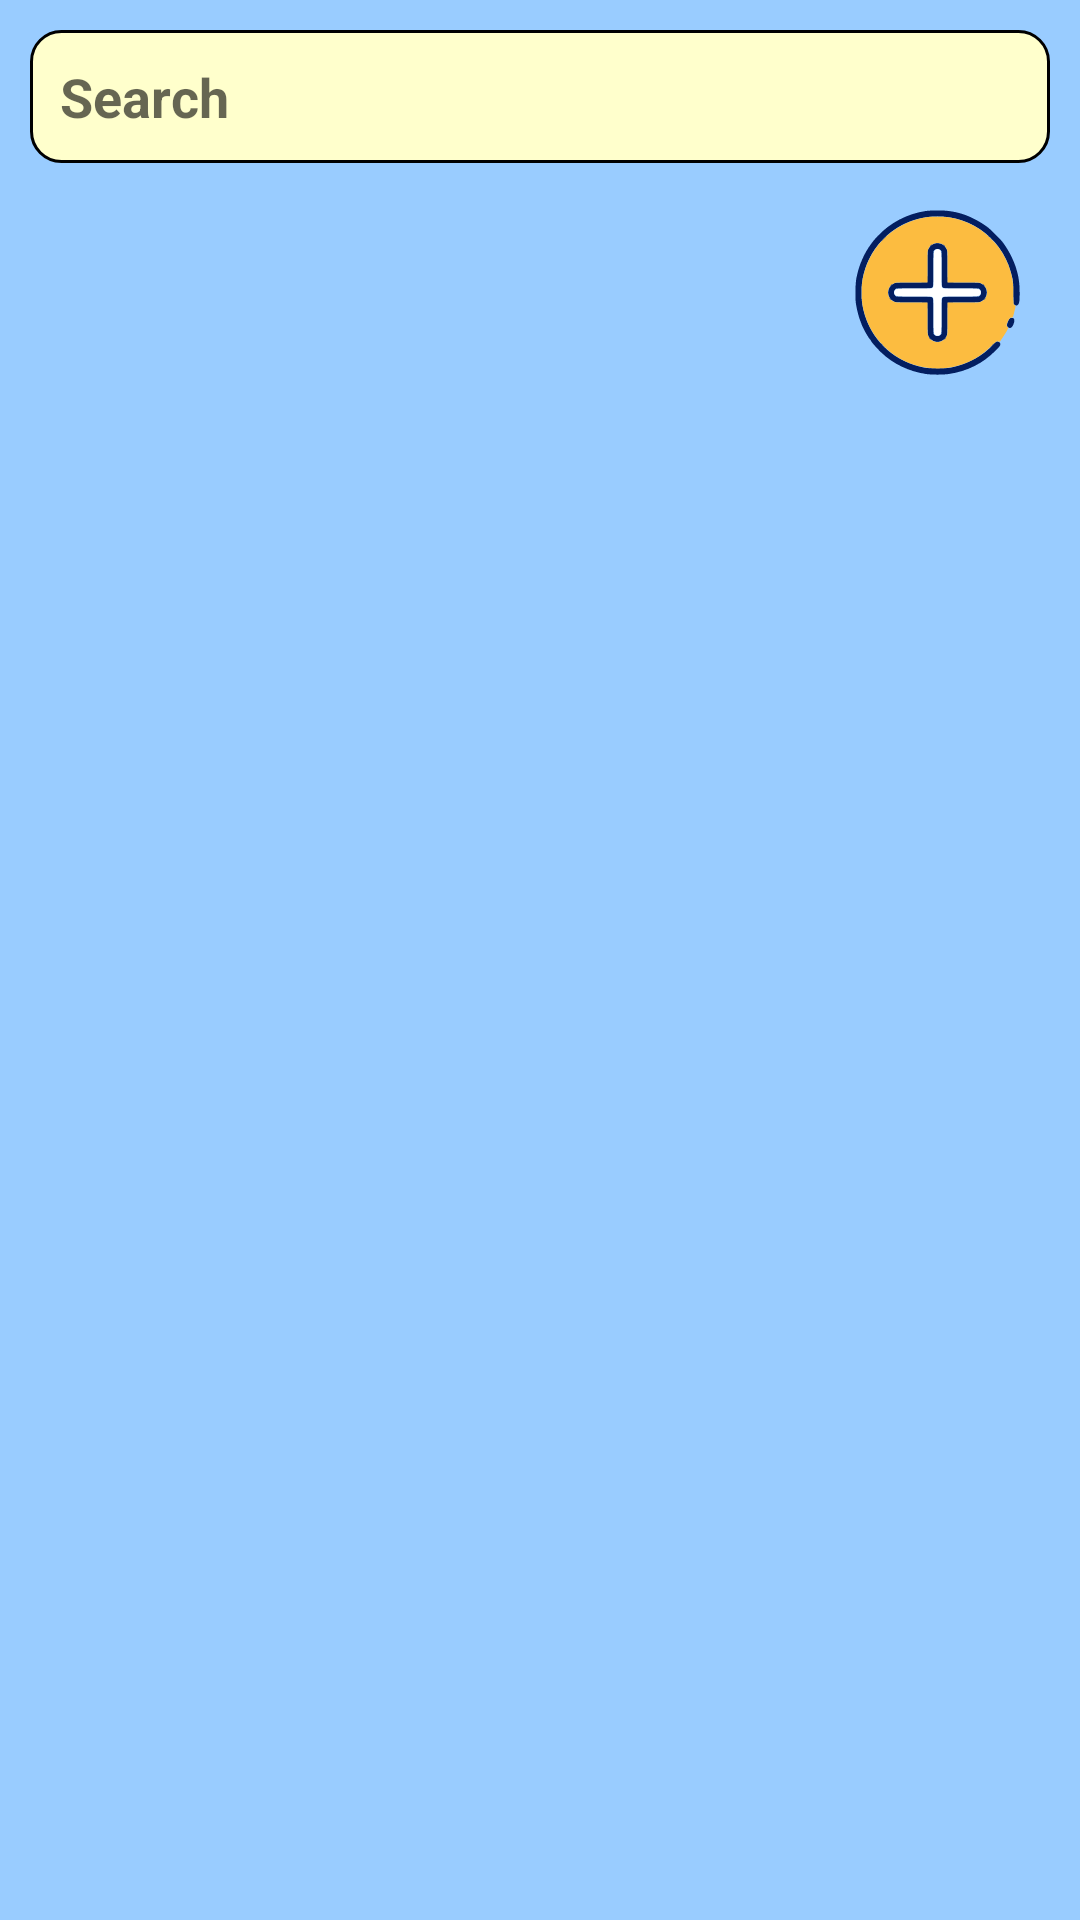

Reconstruct the res/layout file that produces this screen, plus the resources it refers to.
<!-- AndroidManifest.xml: application theme Theme.MyApp -->
<!-- res/layout/content_main.xml -->
<?xml version="1.0" encoding="utf-8"?>
<RelativeLayout xmlns:android="http://schemas.android.com/apk/res/android"
    xmlns:app="http://schemas.android.com/apk/res-auto"
    xmlns:tools="http://schemas.android.com/tools"
    android:background="#99ccff"
    android:orientation="vertical"
    android:layout_width="match_parent"
    android:padding="10dp"
    android:layout_height="match_parent">
    <EditText
        android:id="@+id/etSearch"
        android:layout_width="match_parent"
        android:layout_height="wrap_content"
        android:padding="10dp"
        android:textColor="@color/black"
        android:background="@drawable/search_bottom_sheet"
        android:textStyle="bold"
        android:inputType="text"
        android:imeOptions="actionSearch"
        android:hint="@string/search"/>

    <androidx.recyclerview.widget.RecyclerView
        android:id="@+id/rcv_items"
        android:layout_below="@id/etSearch"
        android:layout_width="match_parent"
        android:layout_marginTop="10dp"
        android:layout_height="wrap_content"
        android:layout_marginBottom="45dp"

        />

    <ImageButton
        android:id="@+id/addButton"
        android:layout_width="wrap_content"
        android:layout_height="wrap_content"
        android:layout_alignParentEnd="true"
        android:layout_marginTop="50dp"
        android:clickable="true"
        android:longClickable="true"
        android:src="@drawable/add_button"
        android:background="@android:color/transparent"
        />

</RelativeLayout>
<!-- resources referenced by this layout -->
<resources>
  <color name="black">#FF000000</color>
  <!-- drawable add_button: vector/xml drawable (drawable, 8365 chars, omitted) -->
  <!-- drawable search_bottom_sheet (drawable) -->
  <?xml version="1.0" encoding="utf-8"?>
  <shape xmlns:android="http://schemas.android.com/apk/res/android">
      <solid android:color="#FFFFCC" />
      <stroke android:width="1dp" android:color="@android:color/black" />
      <corners android:radius="10dp" />
  </shape>
  <string name="search">Search</string>
  <style name="Theme.MyApp" parent="Theme.MaterialComponents.DayNight.DarkActionBar">
          
          <item name="colorPrimary">@color/purple_500</item>
          <item name="colorPrimaryVariant">@color/purple_700</item>
          <item name="colorOnPrimary">@color/white</item>
          
          <item name="colorSecondary">@color/teal_200</item>
          <item name="colorSecondaryVariant">@color/teal_700</item>
          <item name="colorOnSecondary">@color/black</item>
          
          <item name="android:statusBarColor">?attr/colorPrimaryVariant</item>
          
  
      </style>
  <color name="purple_500">#FF6200EE</color>
  <color name="purple_700">#FF3700B3</color>
  <color name="white">#FFFFFFFF</color>
  <color name="teal_200">#FF03DAC5</color>
  <color name="teal_700">#FF018786</color>
</resources>
